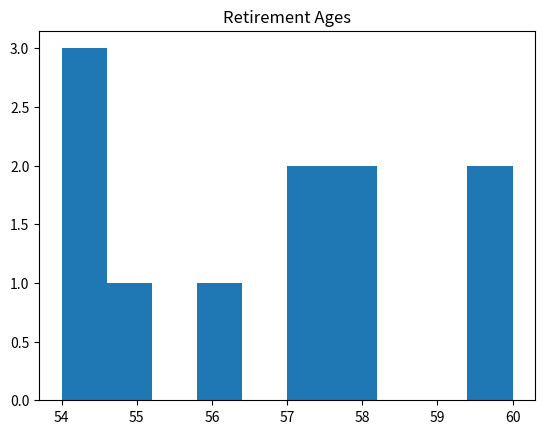

Source code (Python):
import matplotlib.pyplot as plt
x = [54, 54, 54, 55, 56, 57, 57, 58, 58, 60, 60]
plt.hist(x, bins=10)
plt.title("Retirement Ages")
plt.show()